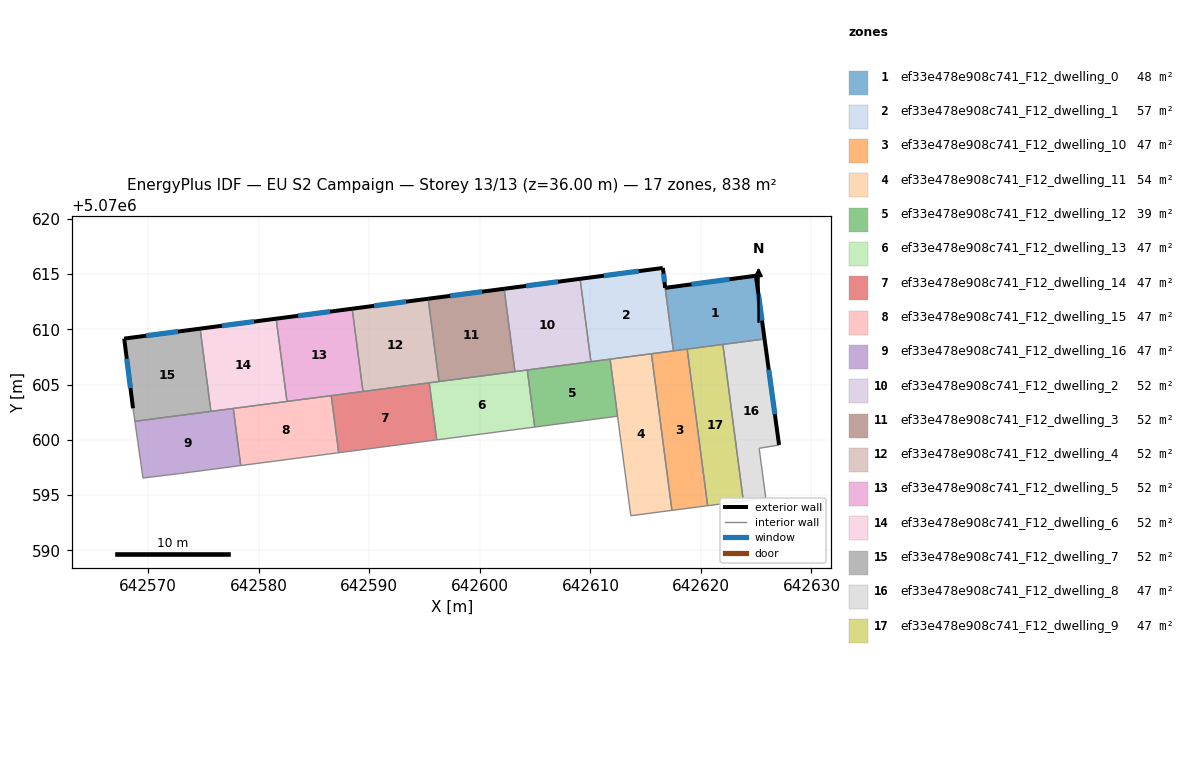
=== STOREY PLAN SPEC (per zone: floor XY polygon, exterior-wall plan segments, windows/doors) ===
zone 1: ef33e478e908c741_F12_dwelling_0  (47.8 m²)
  floor: (642624.97, 5070614.84) (642625.75, 5070609.12) (642617.51, 5070608.05) (642616.76, 5070613.75)
  exterior wall: (642624.97, 5070614.84) – (642616.76, 5070613.75)  [8.3 m]
    window: (642622.59, 5070614.53) – (642619.14, 5070614.07)  [4.4 m²]
  exterior wall: (642625.75, 5070609.12) – (642624.97, 5070614.84)  [5.8 m]
    window: (642625.53, 5070610.78) – (642625.20, 5070613.19)  [3.1 m²]
  interior walls: 4
zone 2: ef33e478e908c741_F12_dwelling_1  (56.9 m²)
  floor: (642616.56, 5070615.55) (642616.76, 5070613.75) (642617.51, 5070608.05) (642610.05, 5070607.07) (642609.07, 5070614.57) (642616.53, 5070615.54)
  exterior wall: (642616.53, 5070615.54) – (642609.07, 5070614.57)  [7.5 m]
    window: (642614.36, 5070615.26) – (642611.23, 5070614.85)  [4.0 m²]
  exterior wall: (642616.56, 5070615.55) – (642616.53, 5070615.54)  [0.0 m]
  exterior wall: (642616.76, 5070613.75) – (642616.56, 5070615.55)  [1.8 m]
    window: (642616.71, 5070614.27) – (642616.62, 5070615.03)  [1.0 m²]
  interior walls: 5
zone 3: ef33e478e908c741_F12_dwelling_10  (46.6 m²)
  floor: (642618.75, 5070608.21) (642620.61, 5070594.04) (642617.38, 5070593.62) (642615.52, 5070607.79)
  interior walls: 5
zone 4: ef33e478e908c741_F12_dwelling_11  (53.8 m²)
  floor: (642615.52, 5070607.79) (642617.38, 5070593.62) (642613.66, 5070593.13) (642612.46, 5070602.14) (642611.78, 5070607.30)
  interior walls: 5
zone 5: ef33e478e908c741_F12_dwelling_12  (39.3 m²)
  floor: (642611.78, 5070607.30) (642612.46, 5070602.14) (642604.96, 5070601.16) (642604.29, 5070606.32)
  interior walls: 5
zone 6: ef33e478e908c741_F12_dwelling_13  (46.5 m²)
  floor: (642604.29, 5070606.32) (642604.96, 5070601.16) (642596.10, 5070600.00) (642595.42, 5070605.16)
  interior walls: 6
zone 7: ef33e478e908c741_F12_dwelling_14  (46.5 m²)
  floor: (642595.42, 5070605.16) (642596.10, 5070600.00) (642587.23, 5070598.83) (642586.56, 5070604.00)
  interior walls: 5
zone 8: ef33e478e908c741_F12_dwelling_15  (46.5 m²)
  floor: (642586.56, 5070604.00) (642587.23, 5070598.83) (642578.37, 5070597.67) (642577.69, 5070602.84)
  interior walls: 5
zone 9: ef33e478e908c741_F12_dwelling_16  (46.5 m²)
  floor: (642577.69, 5070602.84) (642578.37, 5070597.67) (642572.83, 5070596.95) (642569.53, 5070596.55) (642568.79, 5070601.67)
  interior walls: 6
zone 10: ef33e478e908c741_F12_dwelling_2  (52.4 m²)
  floor: (642609.07, 5070614.57) (642610.05, 5070607.07) (642603.18, 5070606.17) (642602.20, 5070613.66)
  exterior wall: (642609.07, 5070614.57) – (642602.20, 5070613.66)  [6.9 m]
    window: (642607.07, 5070614.30) – (642604.19, 5070613.93)  [3.7 m²]
  interior walls: 4
zone 11: ef33e478e908c741_F12_dwelling_3  (52.4 m²)
  floor: (642602.20, 5070613.66) (642603.18, 5070606.17) (642596.30, 5070605.27) (642595.32, 5070612.76)
  exterior wall: (642602.20, 5070613.66) – (642595.32, 5070612.76)  [6.9 m]
    window: (642600.20, 5070613.40) – (642597.32, 5070613.02)  [3.7 m²]
  interior walls: 3
zone 12: ef33e478e908c741_F12_dwelling_4  (52.4 m²)
  floor: (642595.32, 5070612.76) (642596.30, 5070605.27) (642589.43, 5070604.37) (642588.45, 5070611.86)
  exterior wall: (642595.32, 5070612.76) – (642588.45, 5070611.86)  [6.9 m]
    window: (642593.33, 5070612.50) – (642590.44, 5070612.12)  [3.7 m²]
  interior walls: 4
zone 13: ef33e478e908c741_F12_dwelling_5  (52.4 m²)
  floor: (642588.45, 5070611.86) (642589.43, 5070604.37) (642582.55, 5070603.47) (642581.57, 5070610.96)
  exterior wall: (642588.45, 5070611.86) – (642581.57, 5070610.96)  [6.9 m]
    window: (642586.46, 5070611.60) – (642583.57, 5070611.22)  [3.7 m²]
  interior walls: 4
zone 14: ef33e478e908c741_F12_dwelling_6  (52.4 m²)
  floor: (642581.57, 5070610.96) (642582.55, 5070603.47) (642575.67, 5070602.57) (642574.69, 5070610.06)
  exterior wall: (642581.57, 5070610.96) – (642574.69, 5070610.06)  [6.9 m]
    window: (642579.58, 5070610.70) – (642576.69, 5070610.32)  [3.7 m²]
  interior walls: 4
zone 15: ef33e478e908c741_F12_dwelling_7  (52.4 m²)
  floor: (642574.69, 5070610.06) (642575.67, 5070602.57) (642568.79, 5070601.67) (642568.63, 5070602.85) (642567.83, 5070609.16)
  exterior wall: (642574.69, 5070610.06) – (642567.83, 5070609.16)  [6.9 m]
    window: (642572.70, 5070609.80) – (642569.82, 5070609.42)  [3.7 m²]
  exterior wall: (642567.83, 5070609.16) – (642568.63, 5070602.85)  [6.4 m]
    window: (642568.06, 5070607.33) – (642568.39, 5070604.68)  [3.4 m²]
  interior walls: 3
zone 16: ef33e478e908c741_F12_dwelling_8  (46.6 m²)
  floor: (642625.75, 5070609.12) (642627.07, 5070599.53) (642625.27, 5070599.23) (642625.86, 5070594.73) (642623.84, 5070594.46) (642621.98, 5070608.63)
  exterior wall: (642627.07, 5070599.53) – (642625.75, 5070609.12)  [9.7 m]
    window: (642626.69, 5070602.31) – (642626.13, 5070606.34)  [5.1 m²]
  interior walls: 5
zone 17: ef33e478e908c741_F12_dwelling_9  (46.5 m²)
  floor: (642621.98, 5070608.63) (642623.84, 5070594.46) (642620.61, 5070594.04) (642618.75, 5070608.21)
  interior walls: 4

=== DERIVED (storey summary) ===
Building: EU S2 Campaign
Storey: 13 of 13  (floor level z = 36.00 m)
Storey gross floor area: 837.9 m²
Zones on this storey: 17
  - ef33e478e908c741_F12_dwelling_0: floor 47.8 m²; exterior wall 14.1 m (42.2 m²); 2 window(s) 7.4 m²; WWR 17.6%
  - ef33e478e908c741_F12_dwelling_1: floor 56.9 m²; exterior wall 9.4 m (28.1 m²); 2 window(s) 4.9 m²; WWR 17.6%
  - ef33e478e908c741_F12_dwelling_10: floor 46.6 m²
  - ef33e478e908c741_F12_dwelling_11: floor 53.8 m²
  - ef33e478e908c741_F12_dwelling_12: floor 39.3 m²
  - ef33e478e908c741_F12_dwelling_13: floor 46.5 m²
  - ef33e478e908c741_F12_dwelling_14: floor 46.5 m²
  - ef33e478e908c741_F12_dwelling_15: floor 46.5 m²
  - ef33e478e908c741_F12_dwelling_16: floor 46.5 m²
  - ef33e478e908c741_F12_dwelling_2: floor 52.4 m²; exterior wall 6.9 m (20.8 m²); 1 window(s) 3.7 m²; WWR 17.6%
  - ef33e478e908c741_F12_dwelling_3: floor 52.4 m²; exterior wall 6.9 m (20.8 m²); 1 window(s) 3.7 m²; WWR 17.6%
  - ef33e478e908c741_F12_dwelling_4: floor 52.4 m²; exterior wall 6.9 m (20.8 m²); 1 window(s) 3.7 m²; WWR 17.6%
  - ef33e478e908c741_F12_dwelling_5: floor 52.4 m²; exterior wall 6.9 m (20.8 m²); 1 window(s) 3.7 m²; WWR 17.6%
  - ef33e478e908c741_F12_dwelling_6: floor 52.4 m²; exterior wall 6.9 m (20.8 m²); 1 window(s) 3.7 m²; WWR 17.6%
  - ef33e478e908c741_F12_dwelling_7: floor 52.4 m²; exterior wall 13.3 m (39.8 m²); 2 window(s) 7.0 m²; WWR 17.6%
  - ef33e478e908c741_F12_dwelling_8: floor 46.6 m²; exterior wall 9.7 m (29.0 m²); 1 window(s) 5.1 m²; WWR 17.6%
  - ef33e478e908c741_F12_dwelling_9: floor 46.5 m²
Zone adjacency (shared interzone walls):
  - ef33e478e908c741_F12_dwelling_0 ↔ ef33e478e908c741_F12_dwelling_1
  - ef33e478e908c741_F12_dwelling_0 ↔ ef33e478e908c741_F12_dwelling_10
  - ef33e478e908c741_F12_dwelling_0 ↔ ef33e478e908c741_F12_dwelling_8
  - ef33e478e908c741_F12_dwelling_0 ↔ ef33e478e908c741_F12_dwelling_9
  - ef33e478e908c741_F12_dwelling_1 ↔ ef33e478e908c741_F12_dwelling_10
  - ef33e478e908c741_F12_dwelling_1 ↔ ef33e478e908c741_F12_dwelling_11
  - ef33e478e908c741_F12_dwelling_1 ↔ ef33e478e908c741_F12_dwelling_12
  - ef33e478e908c741_F12_dwelling_1 ↔ ef33e478e908c741_F12_dwelling_2
  - ef33e478e908c741_F12_dwelling_10 ↔ ef33e478e908c741_F12_dwelling_11
  - ef33e478e908c741_F12_dwelling_10 ↔ ef33e478e908c741_F12_dwelling_9
  - ef33e478e908c741_F12_dwelling_11 ↔ ef33e478e908c741_F12_dwelling_12
  - ef33e478e908c741_F12_dwelling_12 ↔ ef33e478e908c741_F12_dwelling_13
  - ef33e478e908c741_F12_dwelling_12 ↔ ef33e478e908c741_F12_dwelling_2
  - ef33e478e908c741_F12_dwelling_13 ↔ ef33e478e908c741_F12_dwelling_14
  - ef33e478e908c741_F12_dwelling_13 ↔ ef33e478e908c741_F12_dwelling_2
  - ef33e478e908c741_F12_dwelling_13 ↔ ef33e478e908c741_F12_dwelling_3
  - ef33e478e908c741_F12_dwelling_13 ↔ ef33e478e908c741_F12_dwelling_4
  - ef33e478e908c741_F12_dwelling_14 ↔ ef33e478e908c741_F12_dwelling_15
  - ef33e478e908c741_F12_dwelling_14 ↔ ef33e478e908c741_F12_dwelling_4
  - ef33e478e908c741_F12_dwelling_14 ↔ ef33e478e908c741_F12_dwelling_5
  - ef33e478e908c741_F12_dwelling_15 ↔ ef33e478e908c741_F12_dwelling_16
  - ef33e478e908c741_F12_dwelling_15 ↔ ef33e478e908c741_F12_dwelling_5
  - ef33e478e908c741_F12_dwelling_15 ↔ ef33e478e908c741_F12_dwelling_6
  - ef33e478e908c741_F12_dwelling_16 ↔ ef33e478e908c741_F12_dwelling_6
  - ef33e478e908c741_F12_dwelling_16 ↔ ef33e478e908c741_F12_dwelling_7
  - ef33e478e908c741_F12_dwelling_2 ↔ ef33e478e908c741_F12_dwelling_3
  - ef33e478e908c741_F12_dwelling_3 ↔ ef33e478e908c741_F12_dwelling_4
  - ef33e478e908c741_F12_dwelling_4 ↔ ef33e478e908c741_F12_dwelling_5
  - ef33e478e908c741_F12_dwelling_5 ↔ ef33e478e908c741_F12_dwelling_6
  - ef33e478e908c741_F12_dwelling_6 ↔ ef33e478e908c741_F12_dwelling_7
  - ef33e478e908c741_F12_dwelling_8 ↔ ef33e478e908c741_F12_dwelling_9